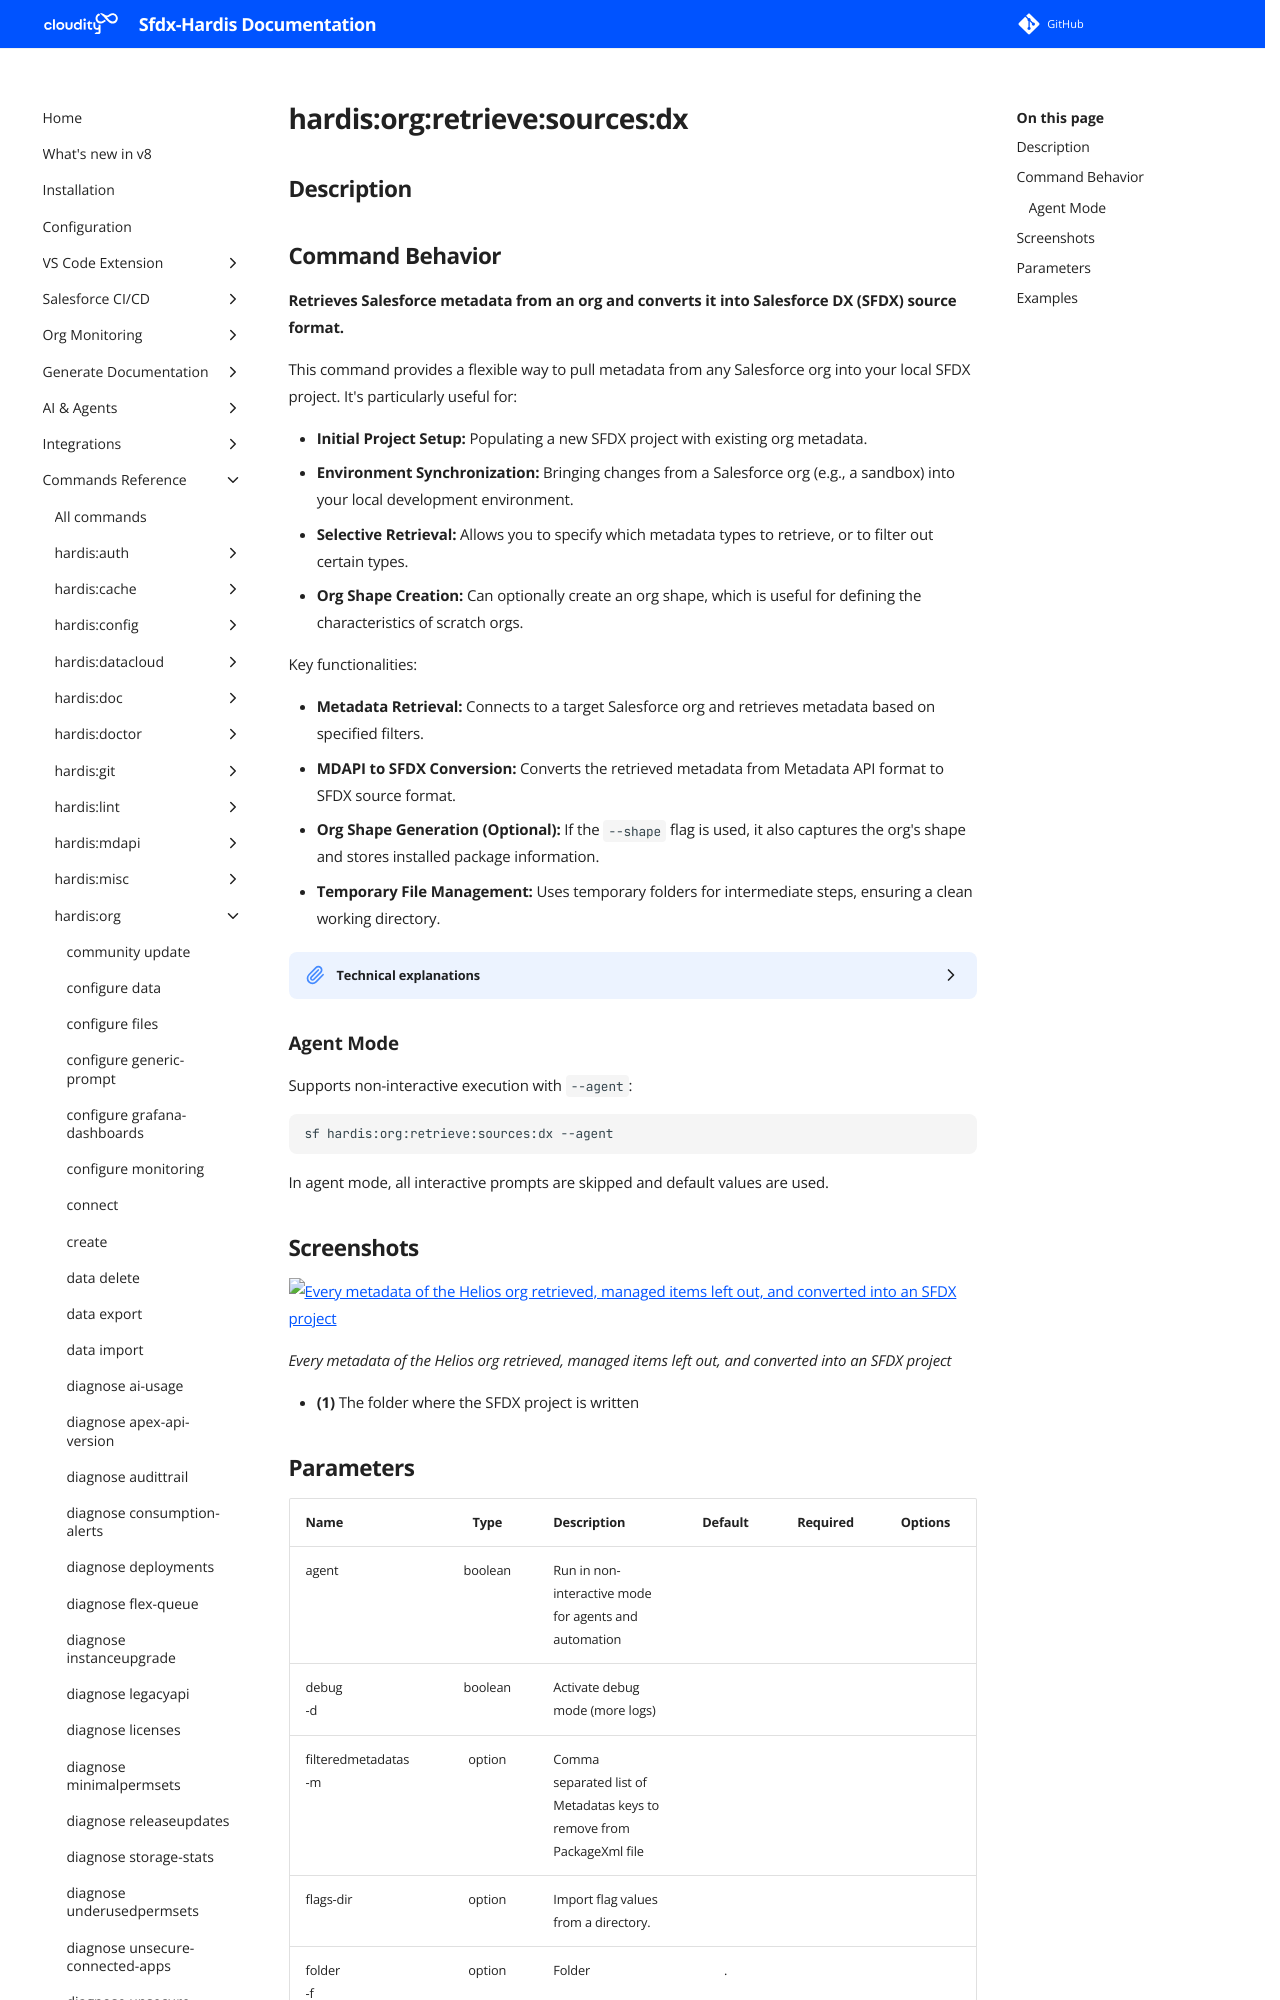

repository: hardisgroupcom/sfdx-hardis · page: hardis/org/retrieve/sources/dx/index.html · generator: mkdocs

---
title: "hardis:org:retrieve:sources:dx - Retrieve sfdx sources from org"
description: "Retrieves Salesforce metadata from an org and converts it into Salesforce DX (SFDX) source format."
---
<!-- This file has been generated with command 'sf hardis:doc:plugin:generate'. Please do not update it manually or it may be overwritten -->
# hardis:org:retrieve:sources:dx

## Description


## Command Behavior

**Retrieves Salesforce metadata from an org and converts it into Salesforce DX (SFDX) source format.**

This command provides a flexible way to pull metadata from any Salesforce org into your local SFDX project. It's particularly useful for:

- **Initial Project Setup:** Populating a new SFDX project with existing org metadata.
- **Environment Synchronization:** Bringing changes from a Salesforce org (e.g., a sandbox) into your local development environment.
- **Selective Retrieval:** Allows you to specify which metadata types to retrieve, or to filter out certain types.
- **Org Shape Creation:** Can optionally create an org shape, which is useful for defining the characteristics of scratch orgs.

Key functionalities:

- **Metadata Retrieval:** Connects to a target Salesforce org and retrieves metadata based on specified filters.
- **MDAPI to SFDX Conversion:** Converts the retrieved metadata from Metadata API format to SFDX source format.
- **Org Shape Generation (Optional):** If the `--shape` flag is used, it also captures the org's shape and stores installed package information.
- **Temporary File Management:** Uses temporary folders for intermediate steps, ensuring a clean working directory.

<details markdown="1">
<summary>Technical explanations</summary>

The command's technical implementation involves:

- **Temporary Directory Management:** It creates and manages temporary directories (`./tmp`, `mdapipkg`, `sfdx-project`) to stage the retrieved metadata and the converted SFDX sources.
- **`MetadataUtils.retrieveMetadatas`:** This utility is used to connect to the Salesforce org and retrieve metadata in Metadata API format. It supports filtering by metadata types and excluding certain items.
- **SFDX Project Creation:** It executes `sf project generate` to create a new SFDX project structure within a temporary directory.
- **MDAPI to SFDX Conversion:** It then uses `sf project convert mdapi` to convert the retrieved metadata from the MDAPI format to the SFDX source format.
- **File System Operations:** It uses Node.js `fs` to copy the converted SFDX sources to the main project folder, while preserving important project files like `.gitignore` and `sfdx-project.json`.
- **Org Shape Handling:** If `--shape` is enabled, it copies the generated `package.xml` and stores information about installed packages using `setConfig`.
- **Error Handling:** Includes robust error handling for Salesforce CLI commands and file system operations.
- **WebSocket Communication:** Uses `WebSocketClient.sendRefreshCommandsMessage` to notify connected VS Code clients about changes to the project.
</details>
